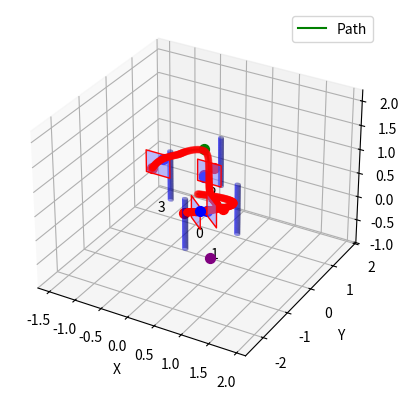

Python code for this plot:
import numpy as np
import matplotlib.pyplot as plt
from mpl_toolkits.mplot3d.art3d import Poly3DCollection, pathpatch_2d_to_3d
from mpl_toolkits.mplot3d import Axes3D
from scipy.interpolate import splprep, splev
from math import sqrt

obstacle_dimensions = {'shape': 'cylinder', 'height': 1.05, 'radius': 0.05}

def create_gate(x, y, yaw, gate_type):
    if gate_type == 0:
        height = 1.0
    else:
        height = 0.525
    
    edge_length = 0.45
    z_bottom = height - 0.45/2 
    z_top = height + 0.45/2
    
    # Define the square in the XZ plane
    points = np.array([
        [-edge_length / 2, 0, z_bottom],
        [edge_length / 2, 0, z_bottom],
        [edge_length / 2, 0, z_top],
        [-edge_length / 2, 0, z_top]
    ])

    # Apply yaw rotation
    yaw_matrix = np.array([
        [np.cos(yaw), -np.sin(yaw), 0],
        [np.sin(yaw), np.cos(yaw), 0],
        [0, 0, 1]
    ])
    
    points[:, :2] = np.dot(points[:, :2], yaw_matrix[:2, :2].T)
    
    # Adjust position to account for x, y
    points[:, 0] += x
    points[:, 1] += y
    
    return points


def create_cylinder(x, y, z, height, radius):
    z_values = np.linspace(0, height, 30)
    theta = np.linspace(0, 2 * np.pi, 30)
    theta_grid, z_grid = np.meshgrid(theta, z_values)
    x_grid = radius * np.cos(theta_grid) + x
    y_grid = radius * np.sin(theta_grid) + y
    z_grid += z
    return x_grid, y_grid, z_grid

def point_in_gate(point, gate_center, yaw, height, buffer):
    gate_width = 0.45 + 2 * buffer
    gate_height = height + 0.45 / 2 + 2 * buffer
    rel_point = point - gate_center

    yaw_matrix = np.array([
        [np.cos(-yaw), -np.sin(-yaw), 0],
        [np.sin(-yaw), np.cos(-yaw), 0],
        [0, 0, 1]
    ])
    
    local_point = np.dot(yaw_matrix, rel_point)

    return (-gate_width / 2 <= local_point[0] <= gate_width / 2 and
            -gate_height / 2 <= local_point[2] <= gate_height / 2)

def line_intersects_plane(p1, p2, plane_point, plane_normal):
    line_vec = p2 - p1
    plane_point_vec = plane_point - p1
    dot_product = np.dot(plane_normal, line_vec)
    
    if np.abs(dot_product) < 1e-6:
        return False, None
    
    t = np.dot(plane_normal, plane_point_vec) / dot_product
    
    if 0 <= t <= 1:
        intersection_point = p1 + t * line_vec
        return True, intersection_point
    
    return False, None

def create_waypoints(gates, start_point):
    waypoints = [start_point]
    buffer = 0.2
    before_after_points = []
    go_around_points = []
    intersection_points = []
    avoidance_distance = 0.15

    for i, gate in enumerate(gates):
        x, y, z_center, roll, pitch, yaw, gate_type = gate
        if gate_type == 0:
            height = 1.0
        else:
            height = 0.525
        z = height

        tmp_wp_1 = [x - buffer * np.sin(yaw), y + buffer * np.cos(yaw), z]
        tmp_wp_2 = [x + buffer * np.sin(yaw), y - buffer * np.cos(yaw), z]

        prev_wp = waypoints[-1]
        dist_tmp_wp_1 = np.linalg.norm([prev_wp[0] - tmp_wp_1[0], prev_wp[1] - tmp_wp_1[1]])
        dist_tmp_wp_2 = np.linalg.norm([prev_wp[0] - tmp_wp_2[0], prev_wp[1] - tmp_wp_2[1]])

        if dist_tmp_wp_2 < dist_tmp_wp_1:
            after_wp = tmp_wp_1
            before_wp = tmp_wp_2
        else:
            before_wp = tmp_wp_1
            after_wp = tmp_wp_2
        
        waypoints.append(before_wp)
        waypoints.append([x, y, z])
        waypoints.append(after_wp)

        before_after_points.append((before_wp, after_wp))
        
        # Check if the line to the next gate goes through the current gate
        if i < len(gates) - 1:
            next_gate = gates[i + 1]
            next_x, next_y, next_z_center, next_roll, next_pitch, next_yaw, next_gate_type = next_gate
            line_start = np.array([after_wp[0], after_wp[1], after_wp[2]])
            line_end = np.array([next_x, next_y, next_z_center])
            plane_point = np.array([x, y, z])
            plane_normal = np.array([np.sin(yaw), -np.cos(yaw), 0])

            intersects, intersection_point = line_intersects_plane(line_start, line_end, plane_point, plane_normal)
            if intersects:
                intersection_points.append(intersection_point)
            
            if intersects and point_in_gate(intersection_point, np.array([x, y, z]), yaw, height, buffer):
                print(f"Gate {i} intersects with line to gate {i + 1}")
               # Calculate direction to next gate
                # Calculate direction from gate center to intersection point
                intersection_vector = intersection_point - np.array([x, y, z_center])
                intersection_vector /= np.linalg.norm(intersection_vector)

                # Calculate the avoidance point
                avoidance_wp = plane_point + intersection_vector * (0.45/sqrt(2) + avoidance_distance)

                waypoints.append(avoidance_wp)
                go_around_points.append((avoidance_wp))
            else:
                go_around_points.append(([]))
        else:
            go_around_points.append(([]))

    return np.array(waypoints), before_after_points, go_around_points, intersection_points

def plot_gates_and_cylinders(gates, cylinders, path, before_after_points, go_around_points, intersection_points):
    fig = plt.figure()
    ax = fig.add_subplot(111, projection='3d')

    all_points = []
    
    for i, gate in enumerate(gates):
        x, y, z_center, roll, pitch, yaw, gate_type = gate
        points = create_gate(x, y, yaw, gate_type)
        all_points.append(points)
        verts = [list(zip(points[:, 0], points[:, 1], points[:, 2]))]
        poly = Poly3DCollection(verts, alpha=0.5, linewidths=1, edgecolors='r')
        poly.set_facecolor([0.5, 0.5, 1])
        ax.add_collection3d(poly)
        ax.text(x, y, z_center, str(i), color='black')

        # Plot before and after waypoints
        before_wp, after_wp = before_after_points[i]
        ax.scatter(*before_wp, color='blue', s=50)
        ax.scatter(*after_wp, color='red', s=50)

        go_around_wp1 = go_around_points[i]
        if len(go_around_wp1) > 0:
            ax.scatter(*go_around_wp1, color='green', s=50)
           # ax.scatter(*go_around_wp2, color='green', s=50)
        
    
    for cylinder in cylinders:
        x, y, z, roll, pitch, yaw = cylinder
        height = obstacle_dimensions['height']
        radius = obstacle_dimensions['radius']
        x_grid, y_grid, z_grid = create_cylinder(x, y, z, height, radius)
        ax.plot_surface(x_grid, y_grid, z_grid, color='b', alpha=0.5)
        all_points.append(np.column_stack((x_grid.flatten(), y_grid.flatten(), z_grid.flatten())))

    for intersection_point in intersection_points:
        if intersection_point is not None:
            ax.scatter(*intersection_point, color='purple', s=50)

    # Convert all_points to a single numpy array for easy limit calculation
    all_points = np.concatenate(all_points, axis=0)
    
    ax.set_xlabel('X')
    ax.set_ylabel('Y')
    ax.set_zlabel('Z')

    # Set limits
    ax.set_xlim([all_points[:, 0].min() - 1, all_points[:, 0].max() + 1])
    ax.set_ylim([all_points[:, 1].min() - 1, all_points[:, 1].max() + 1])
    ax.set_zlim([all_points[:, 2].min() - 1, all_points[:, 2].max() + 1])

    # Plot the path
    ax.plot(path[0], path[1], path[2], 'g', label='Path')
    ax.scatter(path[0], path[1], path[2], color='r')  # Waypoints

    plt.legend()
    plt.show()

def check_path_collision(path, cylinders, buffer=0.15):
    height = obstacle_dimensions['height']
    radius = obstacle_dimensions['radius']
    radius = radius + buffer
    for cylinder in cylinders:
        x_c, y_c, z_c, _, _, _ = cylinder
        for p in path.T:
            x, y, z = p
            if (x - x_c) ** 2 + (y - y_c) ** 2 <= radius ** 2 and 0 <= z <= height:
                print(f"Collision at {x}, {y}, {z}")
                return True
    return False

def adjust_waypoints(waypoints, cylinders, buffer=0.1):
    extra_buffer = 0.2
    adjusted_waypoints = []
    height = obstacle_dimensions['height']
    radius = obstacle_dimensions['radius']
    radius = radius + buffer
    for waypoint in waypoints:
        x, y, z = waypoint
        collision = False
        for cylinder in cylinders:
            x_c, y_c, z_c, _, _, _ = cylinder
            if (x - x_c) ** 2 + (y - y_c) ** 2 <= radius ** 2 and 0 <= z <= height:
                collision = True
                print(f"Collision at {x}, {y}, {z}")
                # Adjust the waypoint by moving it away from the cylinder
                angle = np.arctan2(y - y_c, x - x_c)
                x += np.cos(angle) * extra_buffer
                y += np.sin(angle) * extra_buffer
                print(f"Adjusted to {x}, {y}, {z}")
        adjusted_waypoints.append([x, y, z])
    return np.array(adjusted_waypoints)

def adjust_path(path, cylinders, buffer=0.1):
    extra_buffer = 0.05
    adjusted_path = [[], [], []]
    height = obstacle_dimensions['height']
    radius = obstacle_dimensions['radius']
    radius = radius + buffer
    r_squared = radius ** 2
    for x, y, z in zip(*path):
        collision = False
        for cylinder in cylinders:
            x_c, y_c, z_c, _, _, _ = cylinder
            distance_calc = (x - x_c) ** 2 + (y - y_c) ** 2
            if distance_calc <= r_squared and 0 <= z <= height:
                collision = True
                # Adjust the point by moving it away from the cylinder
                angle = np.arctan2(y - y_c, x - x_c)
                x += np.cos(angle) * extra_buffer * (r_squared / distance_calc)
                y += np.sin(angle) * extra_buffer * (r_squared / distance_calc)
        adjusted_path[0].append(x)
        adjusted_path[1].append(y)
        adjusted_path[2].append(z)
    
    return np.array(adjusted_path)

def calc_best_path(gates, cylinders, start_point, t, plot=True):
    waypoints, before_after_points, go_around_points, intersection_points = create_waypoints(gates, start_point)
    tck, u = splprep(waypoints.T, s=0.1)
    
    path = splev(t, tck)
    if check_path_collision(np.array(path), cylinders):
        print("Path collides with obstacles, adjusting waypoints...")
        path = adjust_path(path, cylinders)
        # recompute splprep and path with splev
        tck, u = splprep(path, s=0.1)
        path = splev(t, tck)
    if plot:
        plot_gates_and_cylinders(gates, cylinders, path, before_after_points, go_around_points, intersection_points)
    return path




GATES = [
    [0.45, -1.0, 0, 0, 0, 2.35, 1],  # Example gate, z_center adjusted for low obstacle
    [1.0, -1.55, 0, 0, 0, -0.78, 0], 
    [0.0, 0.5, 0, 0, 0, 0, 1], 
    [-0.5, -0.5, 0, 0, 0, 3.14, 0]
]

OBSTACLES = [
    [1.0, -0.5, 0, 0, 0, 0],
    [0.5, -1.5, 0, 0, 0, 0],
    [-0.5, 0, 0, 0, 0, 0],
    [0, 1.0, 0, 0, 0, 0]
]
duration = 10
CTRL_FREQ = 30
t = np.linspace(0, 1, int(duration * CTRL_FREQ))

initial_obs = [0.0, 0.0, 0.0]  # Example starting position
START_POINT = [initial_obs[0], initial_obs[1], 0.3]

calc_best_path(GATES, OBSTACLES, START_POINT, t, plot=True)